Dataset: datasets (GitHub, aamnarifa/Wheat-Diseases-Detection). Classes: black point, fusarium foot rot, healthy leaf, leaf blight, wheat blast.

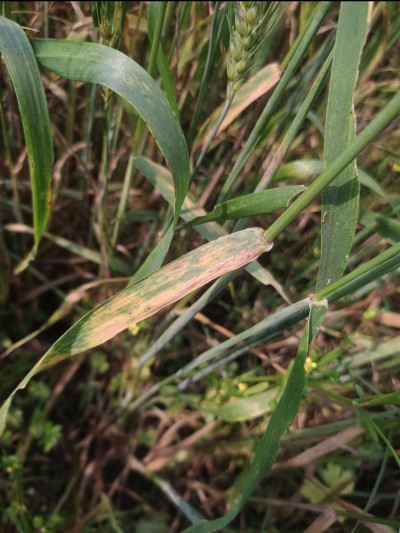
Label: leaf blight

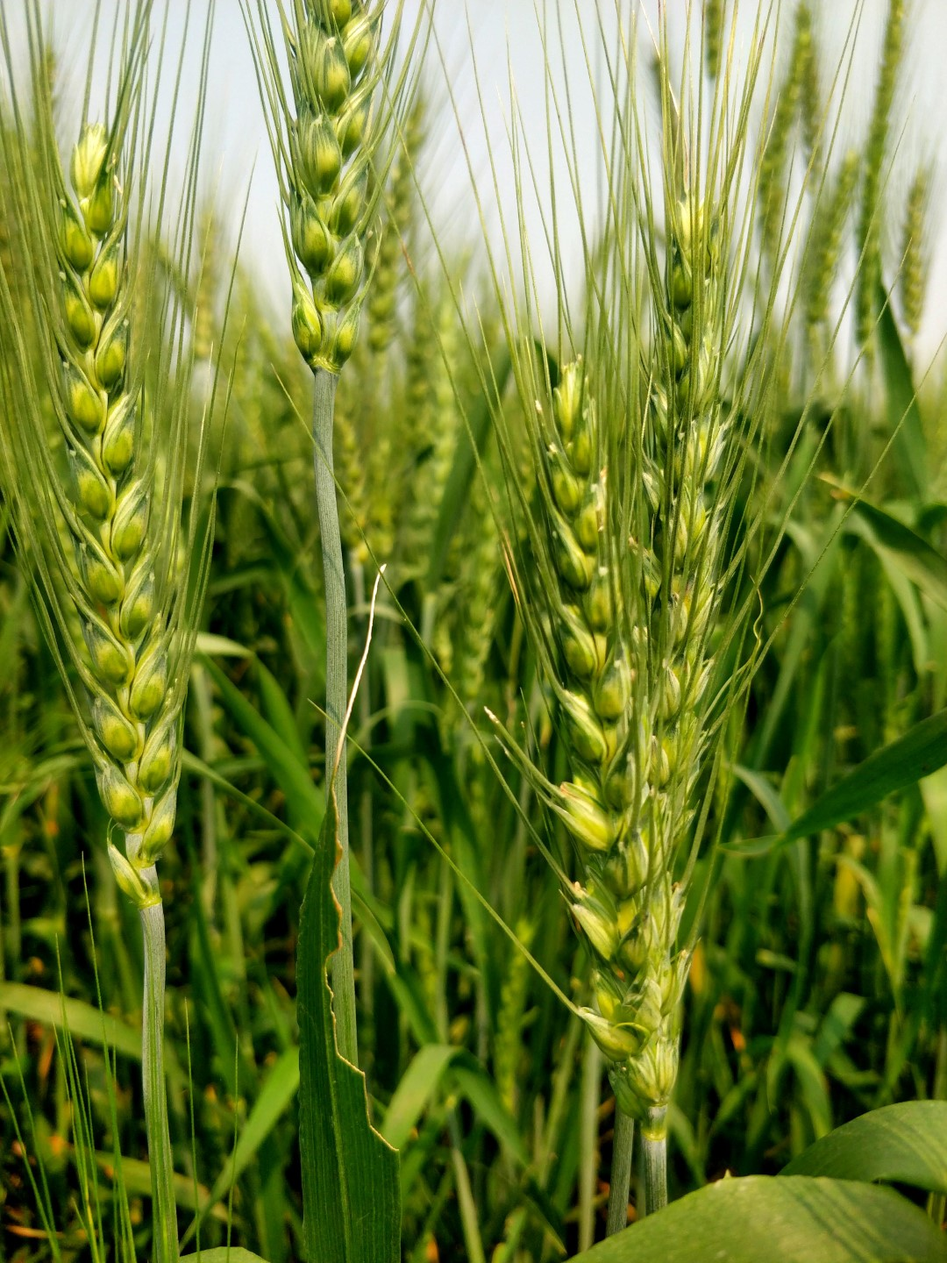
Label: healthy leaf

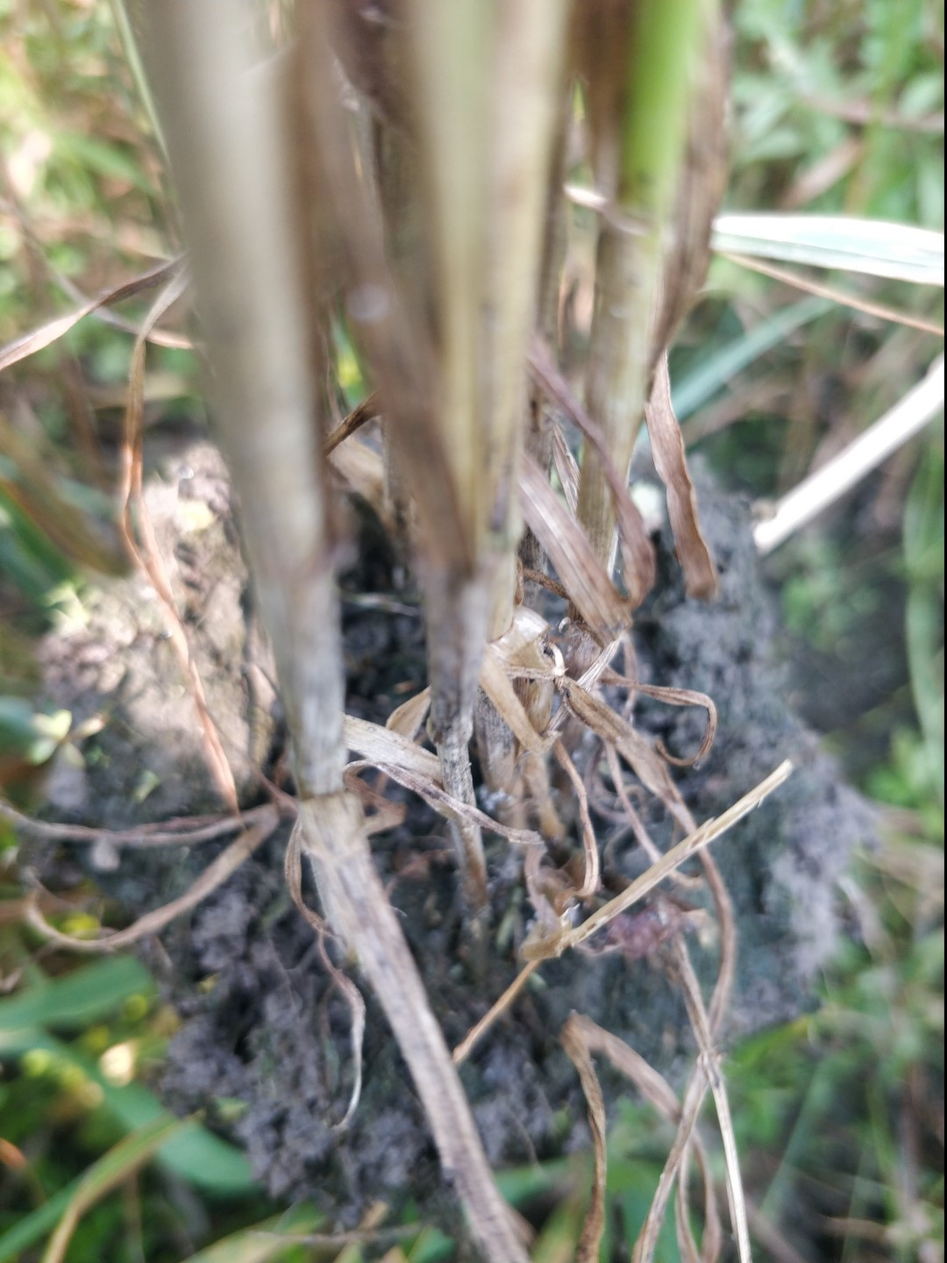
Label: fusarium foot rot

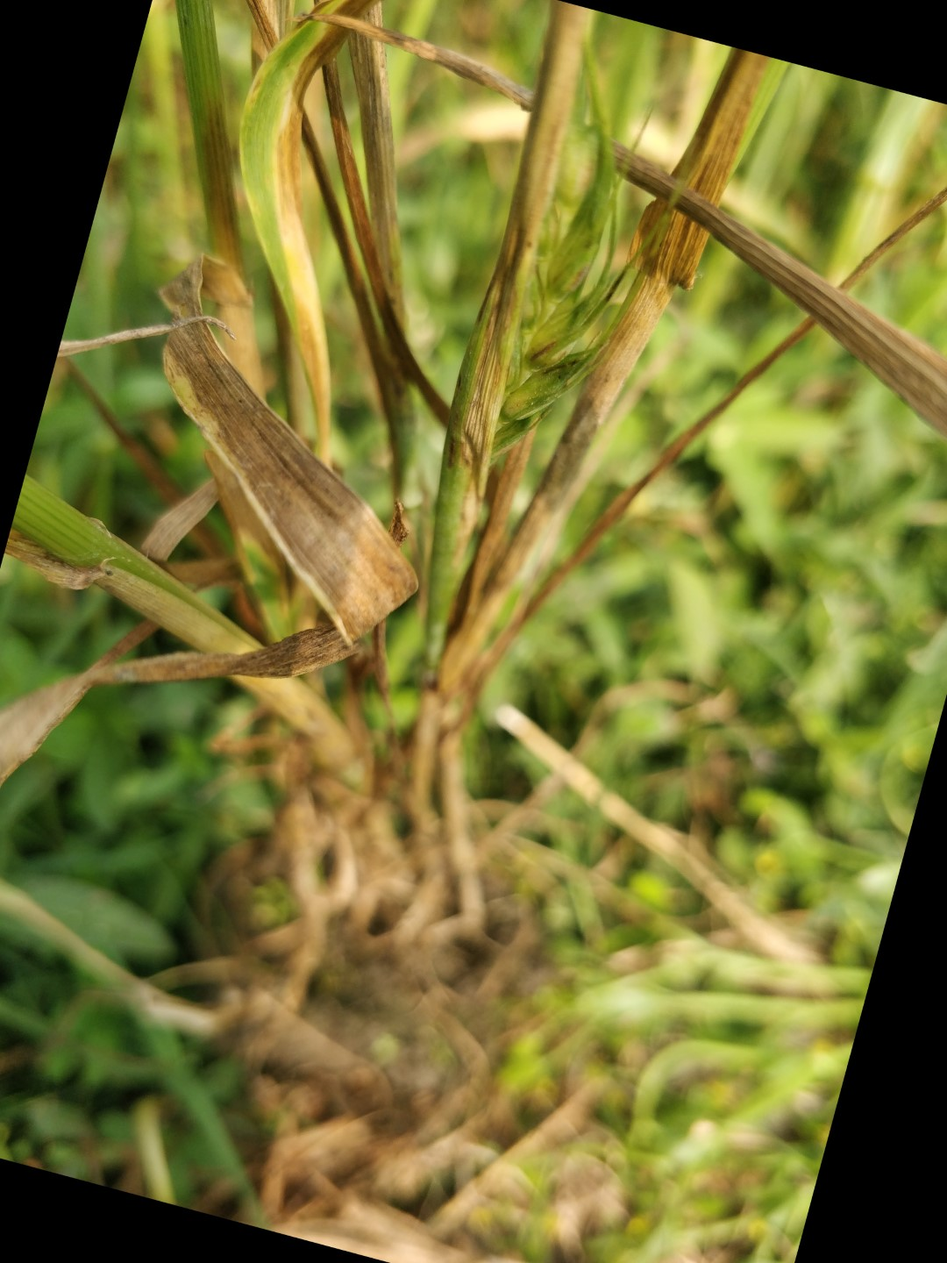
Label: fusarium foot rot

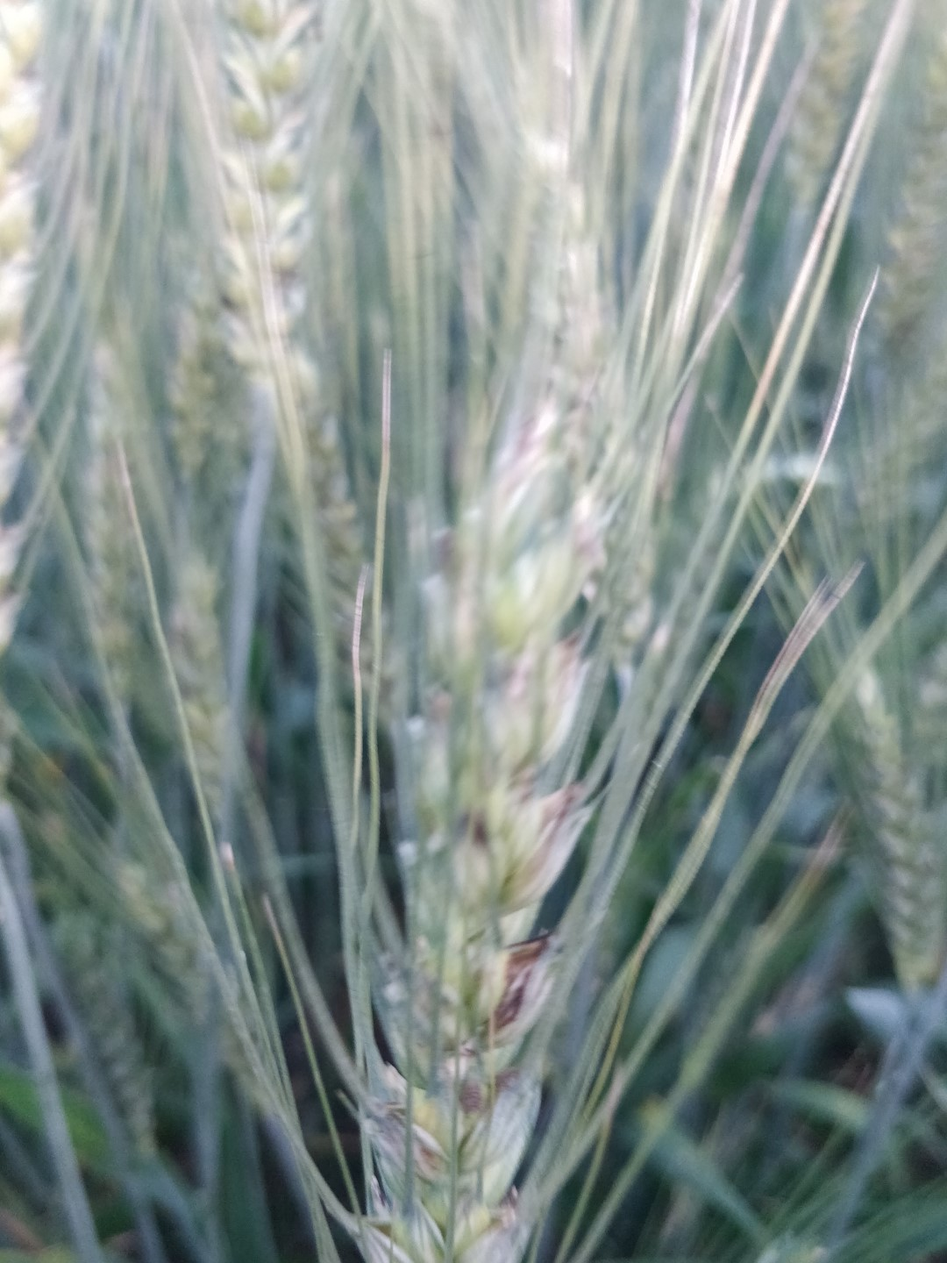
Label: black point

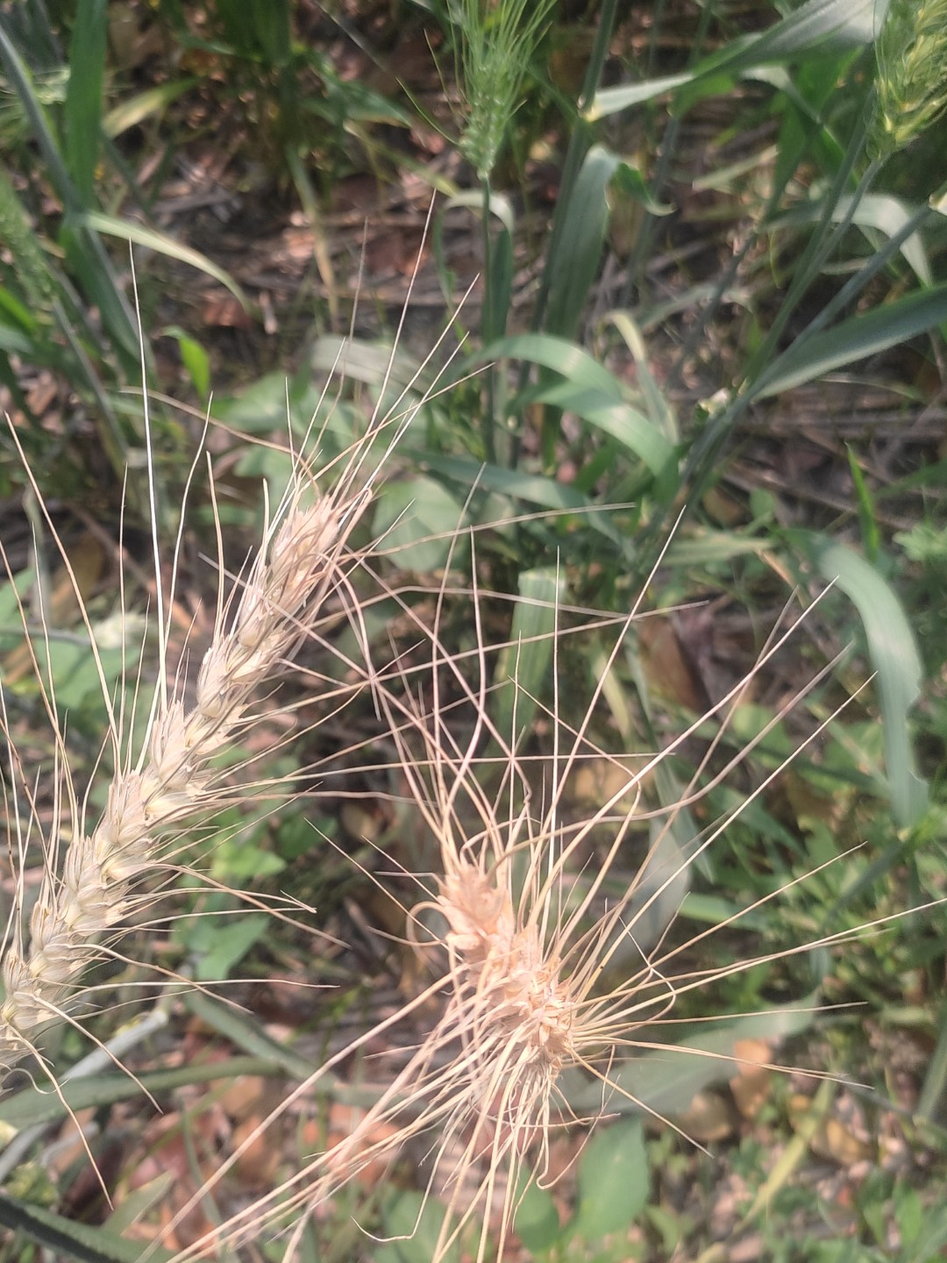
Label: wheat blast
